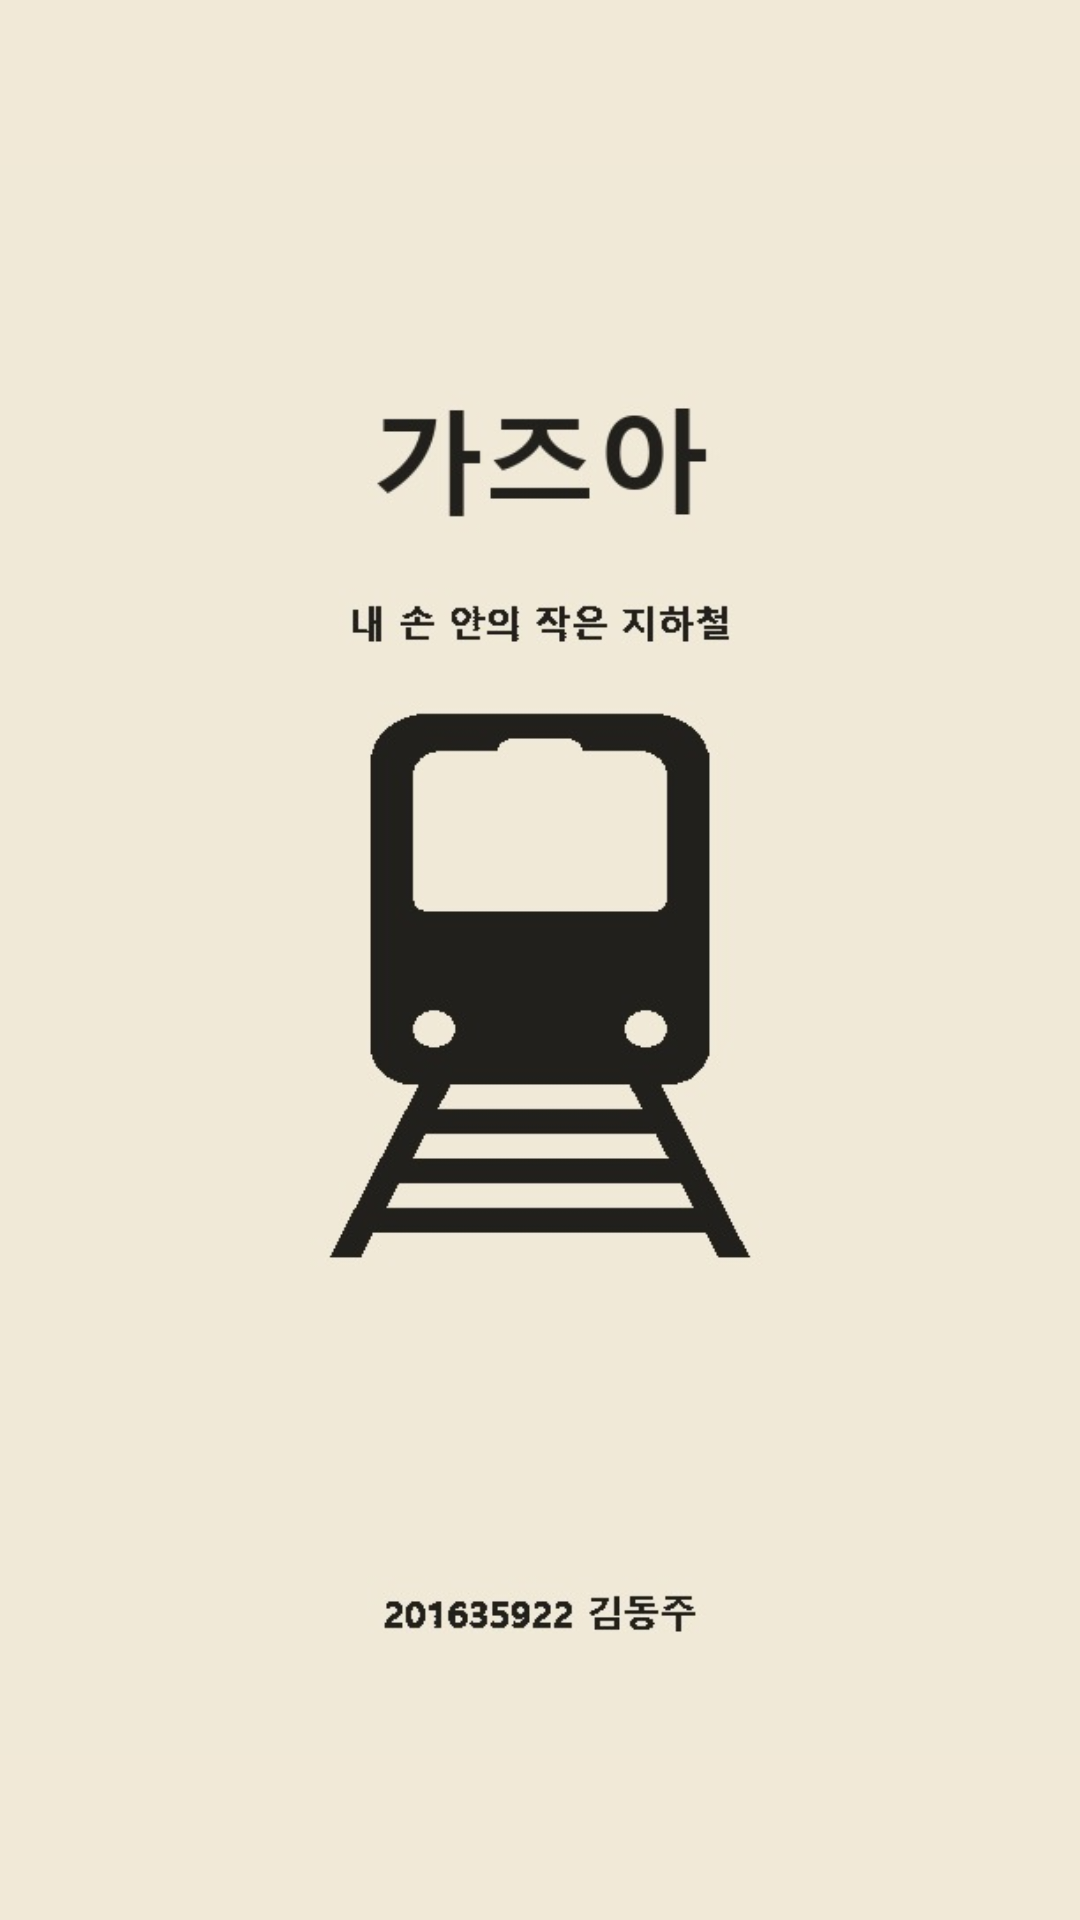

Write the Android layout XML for this screen, with the resource values it uses.
<!-- AndroidManifest.xml: application theme AppTheme -->
<!-- res/layout/fragment_splash.xml -->
<?xml version="1.0" encoding="utf-8"?>
<androidx.constraintlayout.widget.ConstraintLayout xmlns:android="http://schemas.android.com/apk/res/android"
    xmlns:app="http://schemas.android.com/apk/res-auto"
    xmlns:tools="http://schemas.android.com/tools"
    android:layout_width="match_parent"
    android:layout_height="match_parent"
    android:background="@color/app_background"
    tools:context=".main.SplashFragment">


    <ImageView
        android:id="@+id/imageView"
        android:layout_width="0dp"
        android:layout_height="wrap_content"
        android:src="@drawable/splash_image"
        app:layout_constraintBottom_toBottomOf="parent"
        app:layout_constraintEnd_toEndOf="parent"
        app:layout_constraintStart_toStartOf="parent"
        app:layout_constraintTop_toTopOf="parent" />
</androidx.constraintlayout.widget.ConstraintLayout>
<!-- resources referenced by this layout -->
<resources>
  <color name="app_background">#F1E9D7</color>
  <!-- drawable splash_image: jpg bitmap (drawable-v24, 32193 bytes) -->
  <style name="AppTheme" parent="Theme.AppCompat.Light.DarkActionBar">
          <item name="colorPrimary">@color/app_primary</item>
          <item name="colorPrimaryDark">@color/app_primary_dark</item>
          <item name="colorAccent">@color/app_accent</item>
  
          <item name="android:windowBackground">@color/app_background</item>
          <item name="android:colorBackground">@color/app_background</item>
          <item name="android:textColorPrimary">@color/text_primary</item>
          <item name="android:textColorSecondary">@color/text_muted</item>
          <item name="android:windowContentOverlay">@null</item>
          <item name="android:statusBarColor">@color/app_primary_dark</item>
  
          <item name="actionBarStyle">@style/AppActionBar</item>
          <item name="android:actionBarStyle">@style/AppActionBar</item>
      </style>
  <color name="app_primary">#C6B18A</color>
  <color name="app_primary_dark">#A28F6B</color>
  <color name="app_accent">#C0602A</color>
  <color name="text_primary">#2E2A21</color>
  <color name="text_muted">#6E6553</color>
  <style name="AppActionBar" parent="Widget.AppCompat.ActionBar.Solid">
          <item name="background">@color/app_primary</item>
          <item name="android:background">@color/app_primary</item>
          <item name="elevation">0dp</item>
          <item name="android:elevation">0dp</item>
          <item name="titleTextStyle">@style/AppActionBarTitle</item>
          <item name="android:titleTextStyle">@style/AppActionBarTitle</item>
      </style>
  <style name="AppActionBarTitle" parent="TextAppearance.AppCompat.Widget.ActionBar.Title">
          <item name="android:textColor">@color/text_primary</item>
          <item name="android:textStyle">bold</item>
      </style>
</resources>
